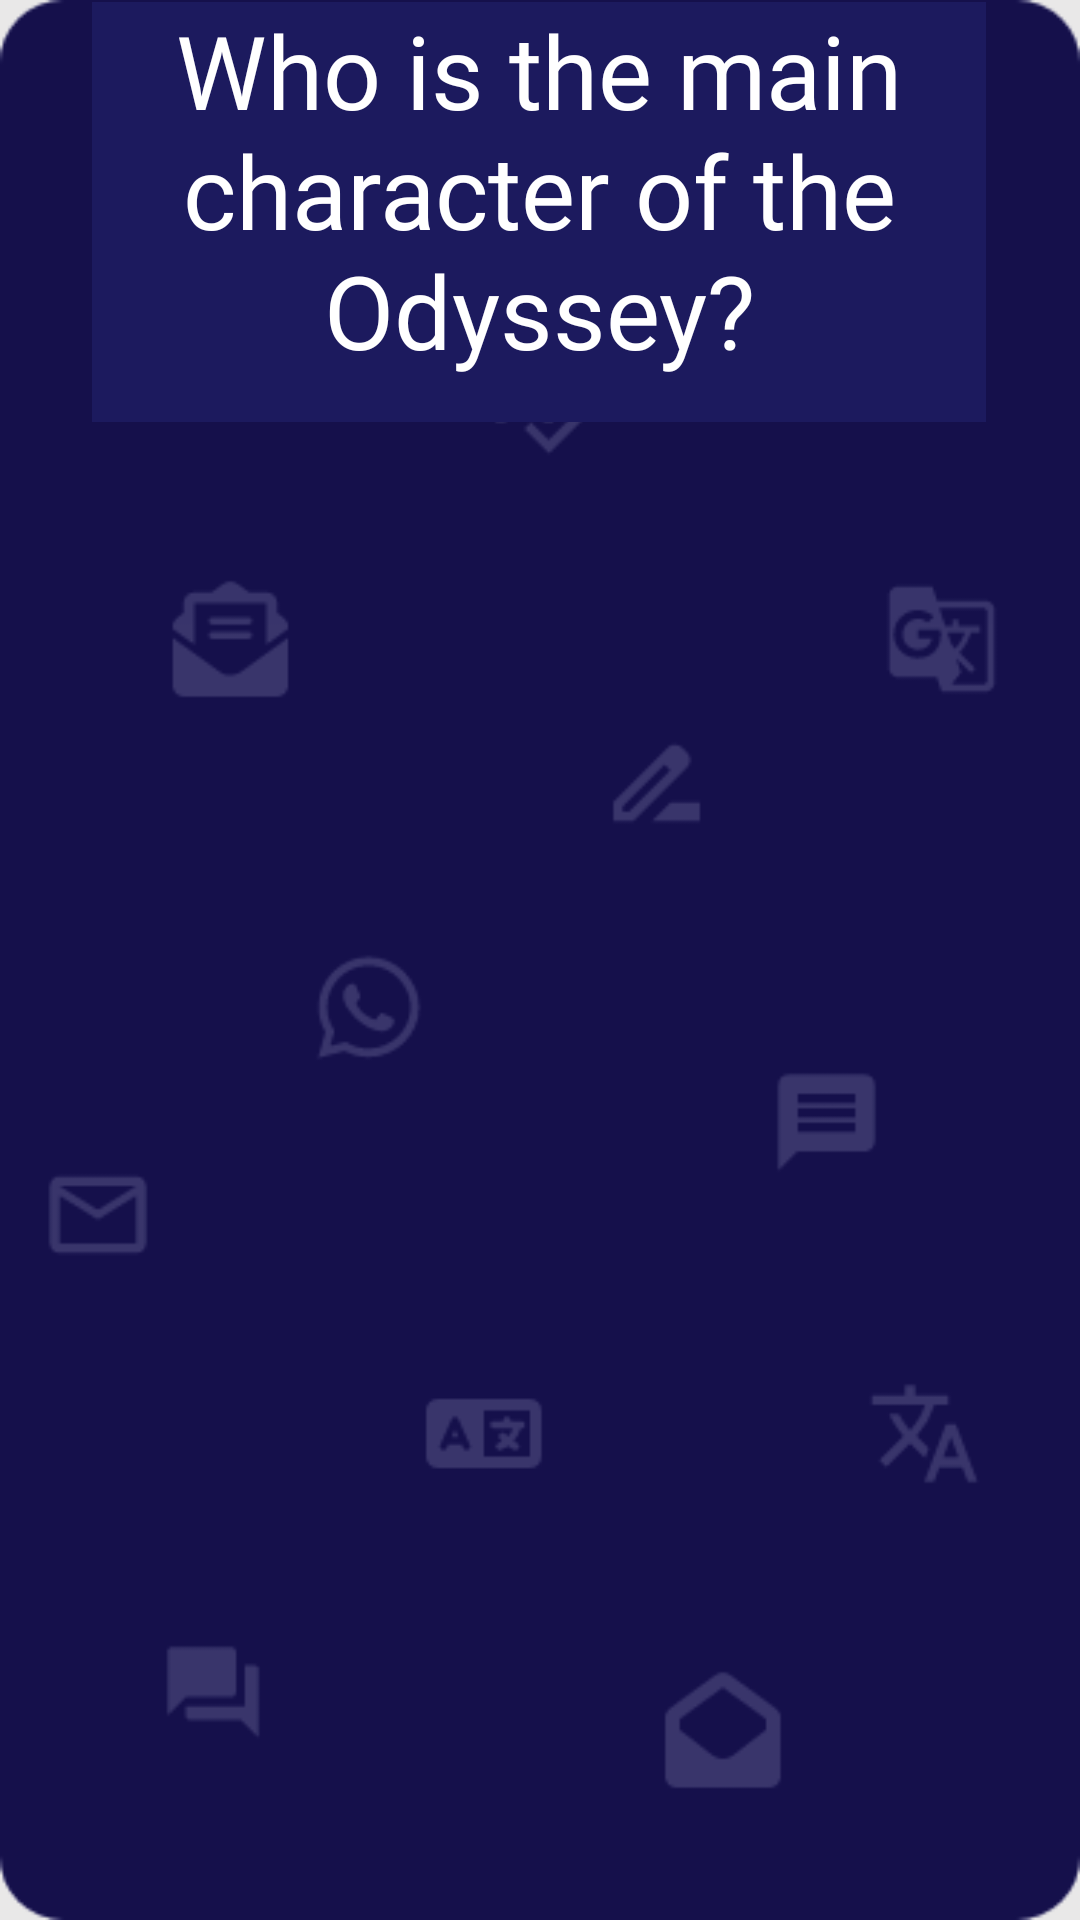

Android layout source for this screen:
<!-- AndroidManifest.xml: application theme Theme.IronDeersQueryTheory -->
<!-- res/layout/english_question5.xml -->
<?xml version="1.0" encoding="utf-8"?>
<androidx.constraintlayout.widget.ConstraintLayout xmlns:android="http://schemas.android.com/apk/res/android"
    xmlns:app="http://schemas.android.com/apk/res-auto"
    xmlns:tools="http://schemas.android.com/tools"
    android:layout_width="match_parent"
    android:layout_height="match_parent"
    android:background="@drawable/englishscreen1_6b802"
    tools:context=".englishQuestion5">

    <TextView
        android:id="@+id/textView3"
        android:layout_width="298dp"
        android:layout_height="140dp"
        android:layout_marginStart="56dp"
        android:layout_marginTop="46dp"
        android:layout_marginEnd="57dp"
        android:layout_marginBottom="545dp"
        android:background="@color/back"
        android:fontFamily="@font/nunito_bold"
        android:text="Who is the main character of the Odyssey?"
        android:textAlignment="center"
        android:textColor="@color/white"
        android:textSize="34sp"
        app:layout_constraintBottom_toBottomOf="parent"
        app:layout_constraintEnd_toEndOf="parent"
        app:layout_constraintStart_toStartOf="parent"
        app:layout_constraintTop_toTopOf="parent" />
    

    <Button
        android:id="@+id/eq5_1"
        android:layout_width="298dp"
        android:layout_height="57dp"
        android:layout_marginStart="56dp"
        android:layout_marginTop="215dp"
        android:layout_marginEnd="57dp"
        android:layout_marginBottom="459dp"
        android:background="@color/back"
        android:fontFamily="@font/nunito_bold"
        android:text="Odysseus"
        android:textAlignment="center"
        android:textSize="24sp"
        app:layout_constraintBottom_toBottomOf="parent"
        app:layout_constraintEnd_toEndOf="parent"
        app:layout_constraintStart_toStartOf="parent"
        app:layout_constraintTop_toTopOf="parent" />

    <Button
        android:id="@+id/eq5_2"
        android:layout_width="298dp"
        android:layout_height="57dp"
        android:layout_marginStart="56dp"
        android:layout_marginTop="330dp"
        android:layout_marginEnd="57dp"
        android:layout_marginBottom="344dp"
        android:background="@color/back"
        android:fontFamily="@font/nunito_bold"
        android:text="Polyphemus"
        android:textSize="24sp"
        app:layout_constraintBottom_toBottomOf="parent"
        app:layout_constraintEnd_toEndOf="parent"
        app:layout_constraintStart_toStartOf="parent"
        app:layout_constraintTop_toTopOf="parent" />

    <Button
        android:id="@+id/eq5_3"
        android:layout_width="298dp"
        android:layout_height="57dp"
        android:layout_marginStart="56dp"
        android:layout_marginTop="445dp"
        android:layout_marginEnd="57dp"
        android:layout_marginBottom="229dp"
        android:background="@color/back"
        android:fontFamily="@font/nunito_bold"
        android:text="Circe"
        android:textSize="24sp"
        app:layout_constraintBottom_toBottomOf="parent"
        app:layout_constraintEnd_toEndOf="parent"
        app:layout_constraintStart_toStartOf="parent"
        app:layout_constraintTop_toTopOf="parent" />

    <Button
        android:id="@+id/eq5_4"
        android:layout_width="298dp"
        android:layout_height="57dp"
        android:layout_marginStart="56dp"
        android:layout_marginTop="560dp"
        android:layout_marginEnd="57dp"
        android:layout_marginBottom="114dp"
        android:background="@color/black"
        android:fontFamily="@font/nunito_bold"
        android:text="Calypso"
        android:textSize="24sp"
        app:layout_constraintBottom_toBottomOf="parent"
        app:layout_constraintEnd_toEndOf="parent"
        app:layout_constraintStart_toStartOf="parent"
        app:layout_constraintTop_toTopOf="parent" />
</androidx.constraintlayout.widget.ConstraintLayout>
<!-- resources referenced by this layout -->
<resources>
  <color name="back"> #1c1a5e</color>
  <color name="black">#FF000000</color>
  <color name="white">#FFFFFFFF</color>
  <!-- drawable englishscreen1_6b802: png bitmap (drawable, 12817 bytes) -->
  <style name="Theme.IronDeersQueryTheory" parent="Base.Theme.IronDeersQueryTheory" />
  <style name="Base.Theme.IronDeersQueryTheory" parent="Theme.Material3.DayNight.NoActionBar">
          
          
      </style>
</resources>
